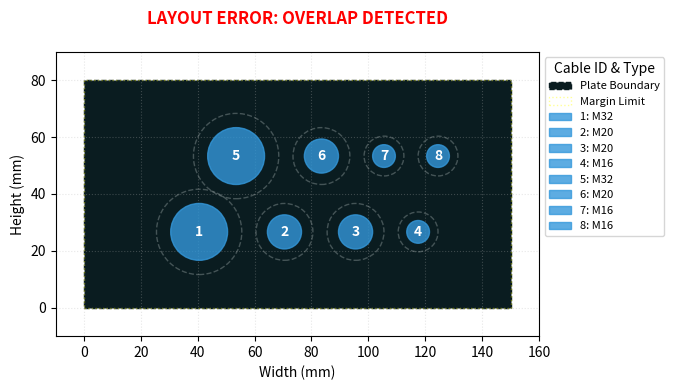

Here is the Python script that generated this plot:
from dataclasses import dataclass, field
import matplotlib.pyplot as plt
import numpy as np
from matplotlib.axes import Axes
from matplotlib.figure import Figure
from matplotlib.patches import Rectangle, Circle

@dataclass
class CableGland:
    cable_outer_diameter: float
    cable_outer_area: float = field(init=False)
    cable_clearance_radius: float
    cable_clearance_area: float = field(init=False) # Area of the outer circle including the inner cable area
    label: str = "Gland"

    def __post_init__(self):
        self.cable_outer_area = np.pi * (self.cable_outer_diameter / 2) ** 2
        self.cable_clearance_area = np.pi * (self.cable_outer_diameter / 2 + self.cable_clearance_radius) ** 2



def initialise_rectangle_plot(plate_width=100, plate_height=50):
    """Initialises a rectangle plot with the given dimensions"""
    scale_factor = 0.05 
    fig, ax = plt.subplots(figsize=(plate_width * scale_factor, plate_height * scale_factor))
    
    # Dark background for professional look
    gland_plate = Rectangle((0, 0), plate_width, plate_height, 
                            fill=True, color="#0a1c20", edgecolor="#ff0000", linestyle='--', label='Plate Boundary')
    ax.add_patch(gland_plate)
    ax.set_xlim(-10, plate_width + 10) 
    ax.set_ylim(-10, plate_height + 10)
    ax.set_aspect('equal')
    ax.set_xlabel("Width (mm)")
    ax.set_ylabel("Height (mm)")
    ax.grid(True, linestyle=':', alpha=0.3)
    return fig, ax

def calculate_layout(plate_width: float, plate_height: float, glands: list[CableGland], edge_margin: float = 15.0):
    """
    Iterative row-based packing with edge margin, boundary, and overlap checks.
    edge_margin: minimum distance (mm) from the edge of any gland footprint to the plate edge.
    """

    sorted_glands = sorted(glands, key=lambda gland: (gland.cable_clearance_area), reverse=True)
    
    # Define the usable area based on the margin
    usable_width = plate_width - (2 * edge_margin)
    usable_height = plate_height - (2 * edge_margin)
    
    best_effort_positions = []
    
    is_no_useable_space = usable_width <= 0 or usable_height <= 0
    if is_no_useable_space:
        return best_effort_positions, False        

    for num_rows in range(1, 3): 
        current_positions = []
        rows = [[] for _ in range(num_rows)]
        for i, g in enumerate(sorted_glands):
            rows[i % num_rows].append(g)

        # Distribute rows vertically within the usable height
        # y_start starts at edge_margin, y_end ends at plate_height - edge_margin
        if num_rows == 1:
            v_spacing = [plate_height / 2] # Centerline
        else:
            v_spacing = np.linspace(edge_margin, plate_height - edge_margin, num_rows + 2)[1:-1]
        
        valid_layout = True
        
        for row_idx, row_glands in enumerate(rows):
            y = v_spacing[row_idx]
            gap = 5 
            
            row_footprint_width = sum((g.cable_outer_diameter + 2*g.cable_clearance_radius) for g in row_glands)
            row_footprint_width += (len(row_glands) - 1) * gap
            
            # Start position to center the row within the plate width
            current_left_edge = (plate_width - row_footprint_width) / 2
            
            if num_rows > 1 and row_idx % 2 == 1:
                shift = 10 
                current_left_edge += shift

            for g in row_glands:
                eff_r = (g.cable_outer_diameter / 2) + g.cable_clearance_radius
                center_x = current_left_edge + eff_r
                
                # CHECK BOUNDARY against the Edge Margin
                if (center_x + eff_r > plate_width - edge_margin or 
                    center_x - eff_r < edge_margin or 
                    y + eff_r > plate_height - edge_margin or 
                    y - eff_r < edge_margin):
                    valid_layout = False
                
                current_positions.append((center_x, y, g))
                current_left_edge += (eff_r * 2) + gap
        
        best_effort_positions = current_positions

        # Overlap check remains the same
        if valid_layout:
            for i in range(len(current_positions)):
                for j in range(i + 1, len(current_positions)):
                    x1, y1, g1 = current_positions[i]
                    x2, y2, g2 = current_positions[j]
                    r1 = g1.cable_outer_diameter/2 + g1.cable_clearance_radius
                    r2 = g2.cable_outer_diameter/2 + g2.cable_clearance_radius
                    if np.sqrt((x1-x2)**2 + (y1-y2)**2) < (r1 + r2):
                        valid_layout = False
                        break
                if not valid_layout: break

        if valid_layout:
            return current_positions, True

    return best_effort_positions, False

def plot_layout(ax: Axes, plate_width: float, plate_height: float, glands: list[CableGland], edge_margin: float = 15.0):
    layout, fits_perfectly = calculate_layout(plate_width, plate_height, glands, edge_margin)
    
    # Visualise the Margin Boundary for the user
    margin_rect = Rectangle((edge_margin, edge_margin), 
                            plate_width - 2*edge_margin, 
                            plate_height - 2*edge_margin,
                            fill=False, edgecolor='yellow', linestyle=':', alpha=0.4, label='Margin Limit')
    ax.add_patch(margin_rect)
    if not fits_perfectly:
        ax.set_title("LAYOUT ERROR: OVERLAP DETECTED", color='red', pad=20, weight='bold')
    else:
        ax.set_title(f"Gland Layout: {len(layout)} Cables Scheduled", pad=20)

    for i, (x, y, g) in enumerate(layout, start=1):
        cable_r = g.cable_outer_diameter / 2
        eff_r = cable_r + g.cable_clearance_radius
        
        # Determine color: Red if it's outside the boundary
        is_outside = (x + eff_r > plate_width or x - eff_r < 0 or 
                      y + eff_r > plate_height or y - eff_r < 0)
        
        cable_color = '#e74c3c' if is_outside else '#3498db' # Red if outside, Blue if inside
        
        # 1. Plot Clearance
        ax.add_patch(Circle((x, y), eff_r, fill=False, edgecolor='#7f8c8d', 
                            linestyle='--', linewidth=1, alpha=0.5))
        
        # 2. Plot Cable
        ax.add_patch(Circle((x, y), cable_r, color=cable_color, alpha=0.8, 
                            label=f"{i}: {g.label}", zorder=3))
        
        # 3. ID Number
        ax.text(x, y, str(i), color='white', weight='bold', ha='center', va='center', zorder=4)

    ax.legend(loc='upper left', bbox_to_anchor=(1, 1), title="Cable ID & Type", prop={'size': 8})



def run_test():
    # Example Plate
    width, height = 150, 80
    
    # Example Glands (Diameter, Clearance, Label)
    glands = [
        CableGland(20, 5, "M32"), CableGland(20, 5, "M32"),
        CableGland(12, 4, "M20"), CableGland(12, 4, "M20"),
        CableGland(12, 4, "M20"), CableGland(8, 3, "M16"),
        CableGland(8, 3, "M16"), CableGland(8, 3, "M16"),
    ]
    
    fig, ax = initialise_rectangle_plot(width, height)
    plot_layout(ax, width, height, glands, edge_margin=0)
    plt.tight_layout()
    plt.show()

if __name__ == "__main__":
    run_test()
